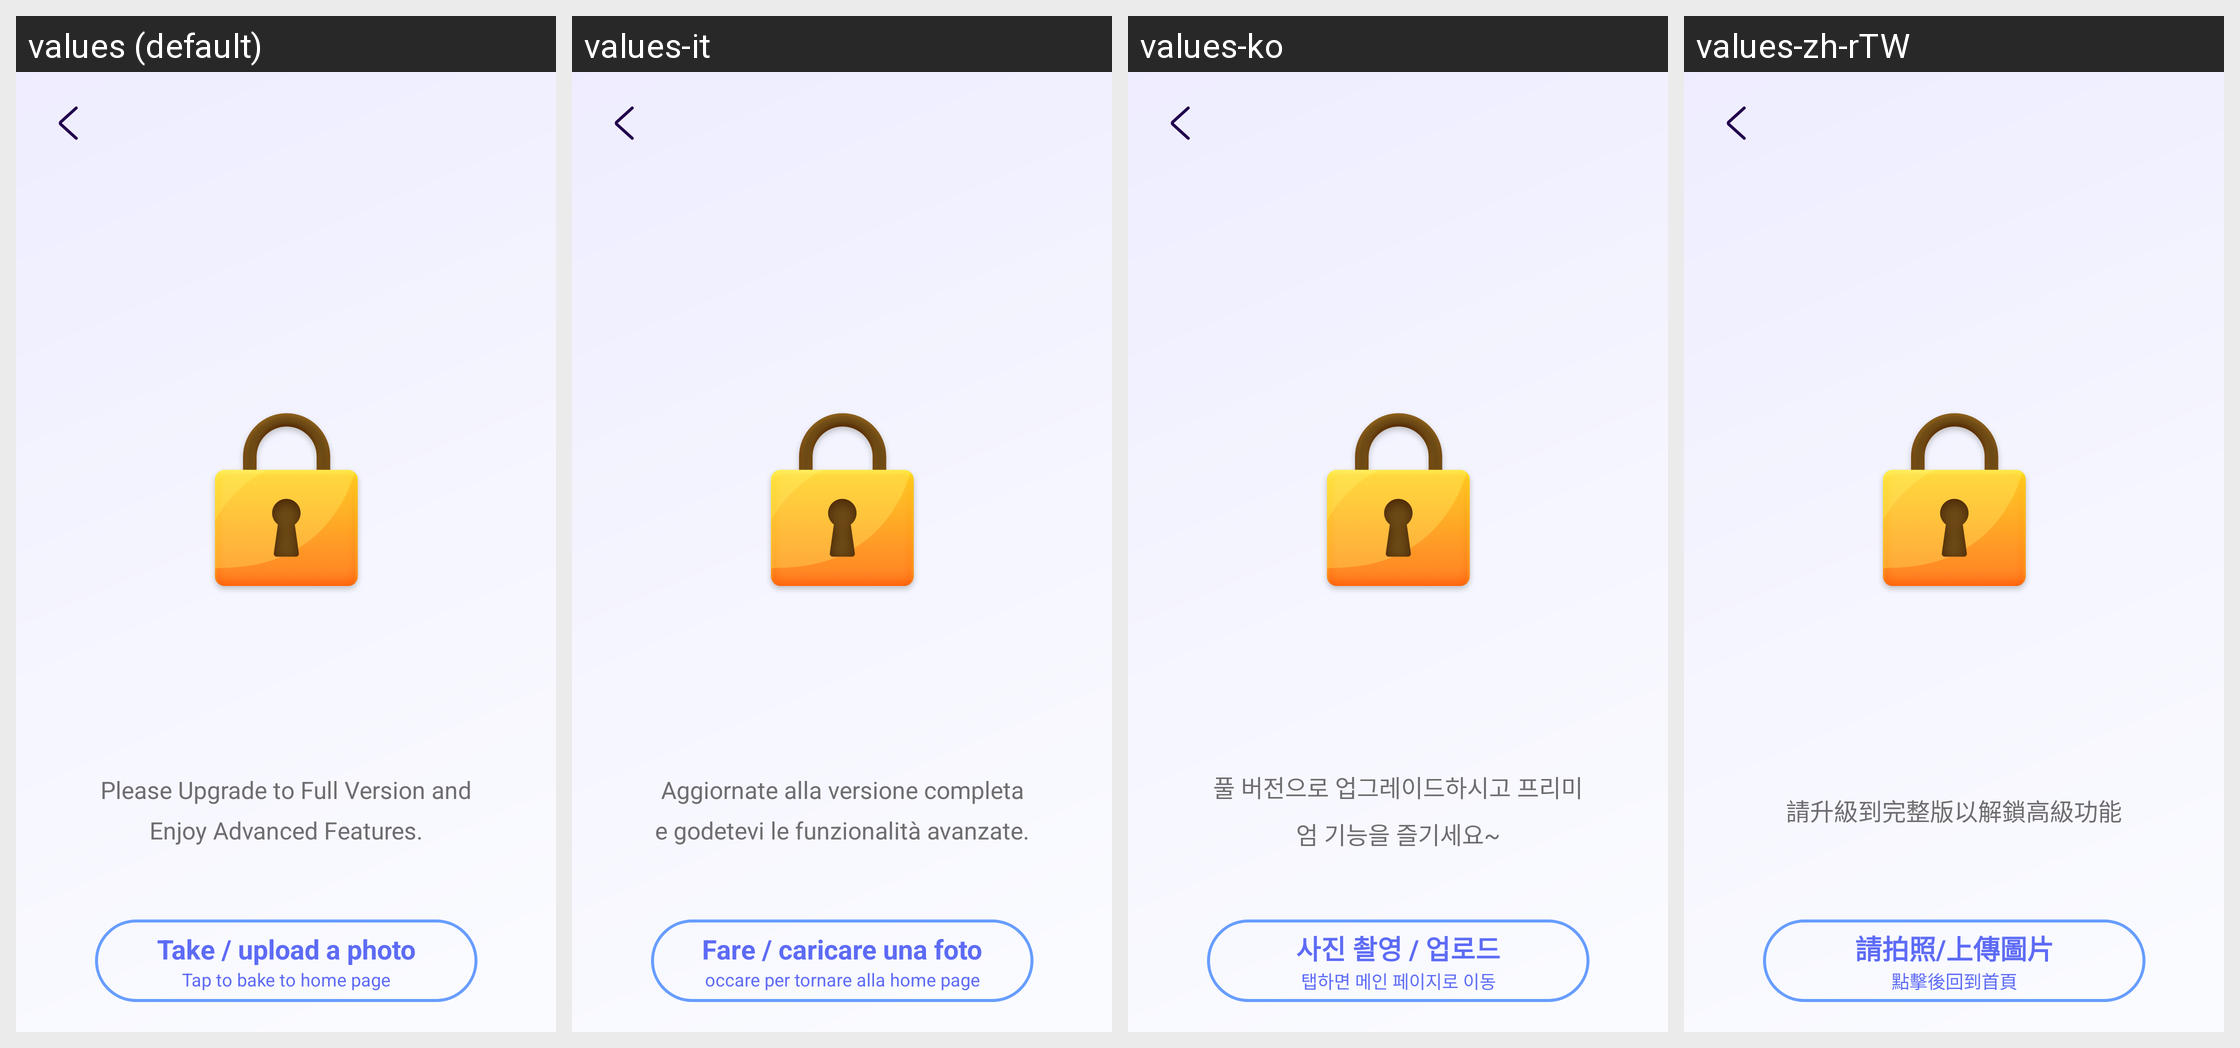

For this localized Android screen grid, give each drawn string resource with its value in every locale shown.
Android screen res/layout/layout_subscribe_entrance.xml rendered under 4 locales, left to right: values (default), values-it, values-ko, values-zh-rTW. Device: Nexus 5 (rendered at 1080×1920; each locale shown at half size, 540×960, under a caption strip naming it); theme AppTheme.
Other locales in the repository, not shown: values-ar, values-de, values-es, values-fr, values-ja-rJP, values-pt, values-ru, values-zh-rCN.
Strings drawn on this screen, with the default value and each locale's value (text and hints the layout hard-codes, and strings that could not be matched under every locale, appear in the picture but are not listed):

purchase_backhome_title
  values: Take / upload a photo
  values-it: Fare / caricare una foto
  values-ko: 사진 촬영 / 업로드
  values-zh-rTW: 請拍照/上傳圖片

purchase_backhome_subtitle
  values: Tap to bake to home page
  values-it: occare per tornare alla home page
  values-ko: 탭하면 메인 페이지로 이동
  values-zh-rTW: 點擊後回到首頁

layout_purchase_upgrade_full_version
  values: Please Upgrade to Full Version and Enjoy Advanced Features.
  values-it: Aggiornate alla versione completa e godetevi le funzionalità avanzate.
  values-ko: 풀 버전으로 업그레이드하시고 프리미엄 기능을 즐기세요~
  values-zh-rTW: 請升級到完整版以解鎖高級功能
